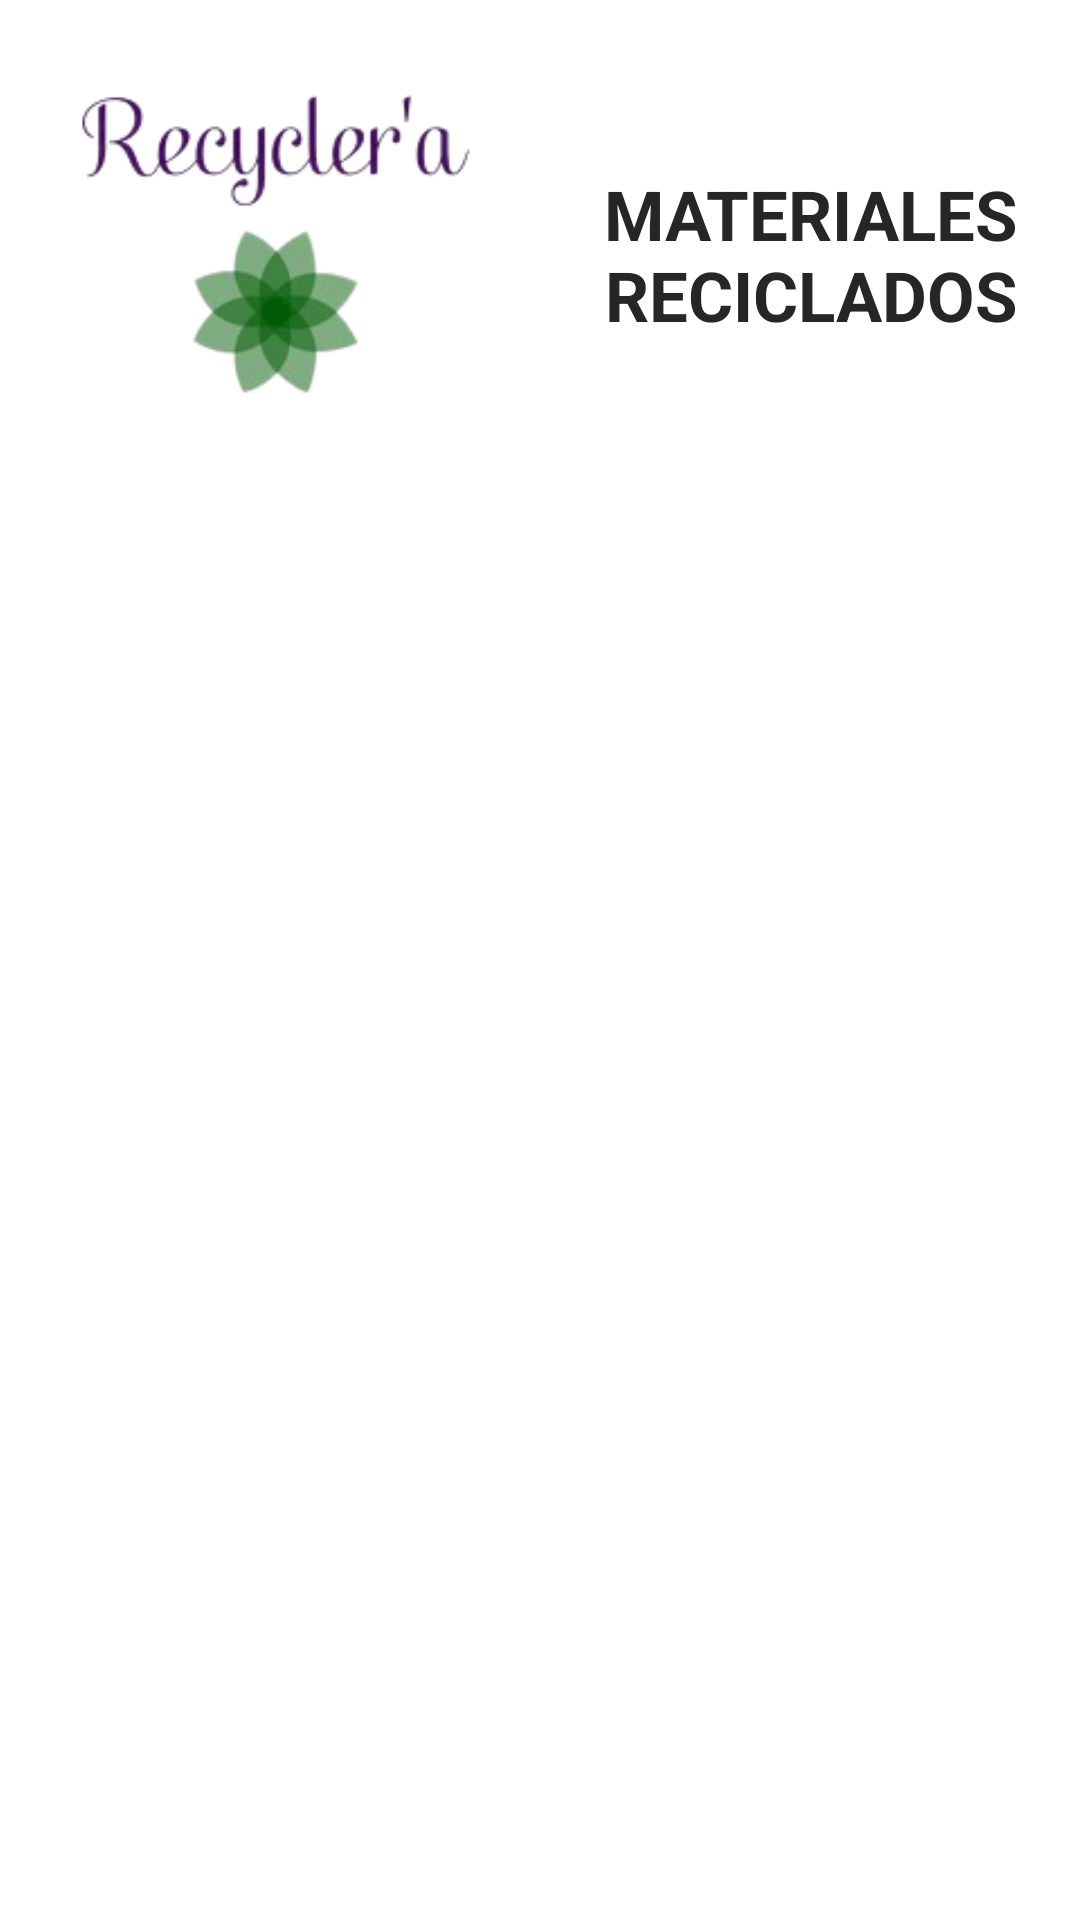

The Android layout XML behind this screen, and the referenced resources:
<!-- AndroidManifest.xml: application theme Theme.Recycler -->
<!-- res/layout/activity_view_materials.xml -->
<?xml version="1.0" encoding="utf-8"?>
<androidx.constraintlayout.widget.ConstraintLayout xmlns:android="http://schemas.android.com/apk/res/android"
    xmlns:app="http://schemas.android.com/apk/res-auto"
    xmlns:tools="http://schemas.android.com/tools"
    android:layout_width="match_parent"
    android:layout_height="match_parent"
    tools:context=".viewDashboard.viewMaterials.viewMaterialsActivity">

    <RelativeLayout
        android:id="@+id/relativeLayout"
        android:layout_width="match_parent"
        android:layout_height="wrap_content"
        android:layout_marginTop="10dp"
        app:layout_constraintEnd_toEndOf="parent"
        app:layout_constraintStart_toStartOf="parent"
        app:layout_constraintTop_toTopOf="parent">

        <ImageView
            android:id="@+id/logo_app"
            android:layout_width="180dp"
            android:layout_height="150dp"
            android:layout_marginStart="5dp"
            android:layout_alignParentStart="true"
            android:contentDescription="@string/app_name"
            android:src="@drawable/log_re" />

        <TextView
            android:layout_width="wrap_content"
            android:layout_height="wrap_content"
            android:layout_alignParentEnd="true"
            android:layout_centerVertical="true"
            android:layout_marginStart="0dp"
            android:layout_marginEnd="5dp"
            android:layout_toEndOf="@+id/logo_app"
            android:gravity="center"
            android:text="@string/RECYCLED_MATERIALS"
            android:textColor="@color/textColor"
            android:textSize="23sp"
            android:textStyle="bold" />
    </RelativeLayout>

    <ScrollView
        android:layout_width="match_parent"
        android:layout_height="0dp"
        app:layout_constraintBottom_toBottomOf="parent"
        app:layout_constraintTop_toBottomOf="@+id/relativeLayout">

        <LinearLayout
            android:layout_width="match_parent"
            android:layout_height="wrap_content"
            android:layout_margin="15dp"
            android:paddingBottom="10dp">

            <androidx.recyclerview.widget.RecyclerView
                android:id="@+id/recycler_Materials"
                android:layout_width="match_parent"
                android:layout_height="match_parent" />
            
        </LinearLayout>
    </ScrollView>
</androidx.constraintlayout.widget.ConstraintLayout>
<!-- resources referenced by this layout -->
<resources>
  <color name="textColor">#262626</color>
  <!-- drawable log_re: png bitmap (drawable, 23370 bytes) -->
  <string name="RECYCLED_MATERIALS">MATERIALES RECICLADOS</string>
  <string name="app_name">Recycler</string>
  <style name="Theme.Recycler" parent="Theme.MaterialComponents.Light.NoActionBar">
          
          <item name="colorPrimary">@color/purple_500</item>
          <item name="colorPrimaryVariant">@color/purple_700</item>
          <item name="colorOnPrimary">@color/white</item>
          
          <item name="colorSecondary">@color/teal_200</item>
          <item name="colorSecondaryVariant">@color/teal_700</item>
          <item name="colorOnSecondary">@color/black</item>
          
          <item name="android:statusBarColor" tools:targetApi="l">?attr/colorPrimaryVariant</item>
          
      </style>
  <color name="purple_500">#FF6200EE</color>
  <color name="purple_700">#FF3700B3</color>
  <color name="white">#FFFFFFFF</color>
  <color name="teal_200">#FF03DAC5</color>
  <color name="teal_700">#FF018786</color>
  <color name="black">#FF000000</color>
</resources>
